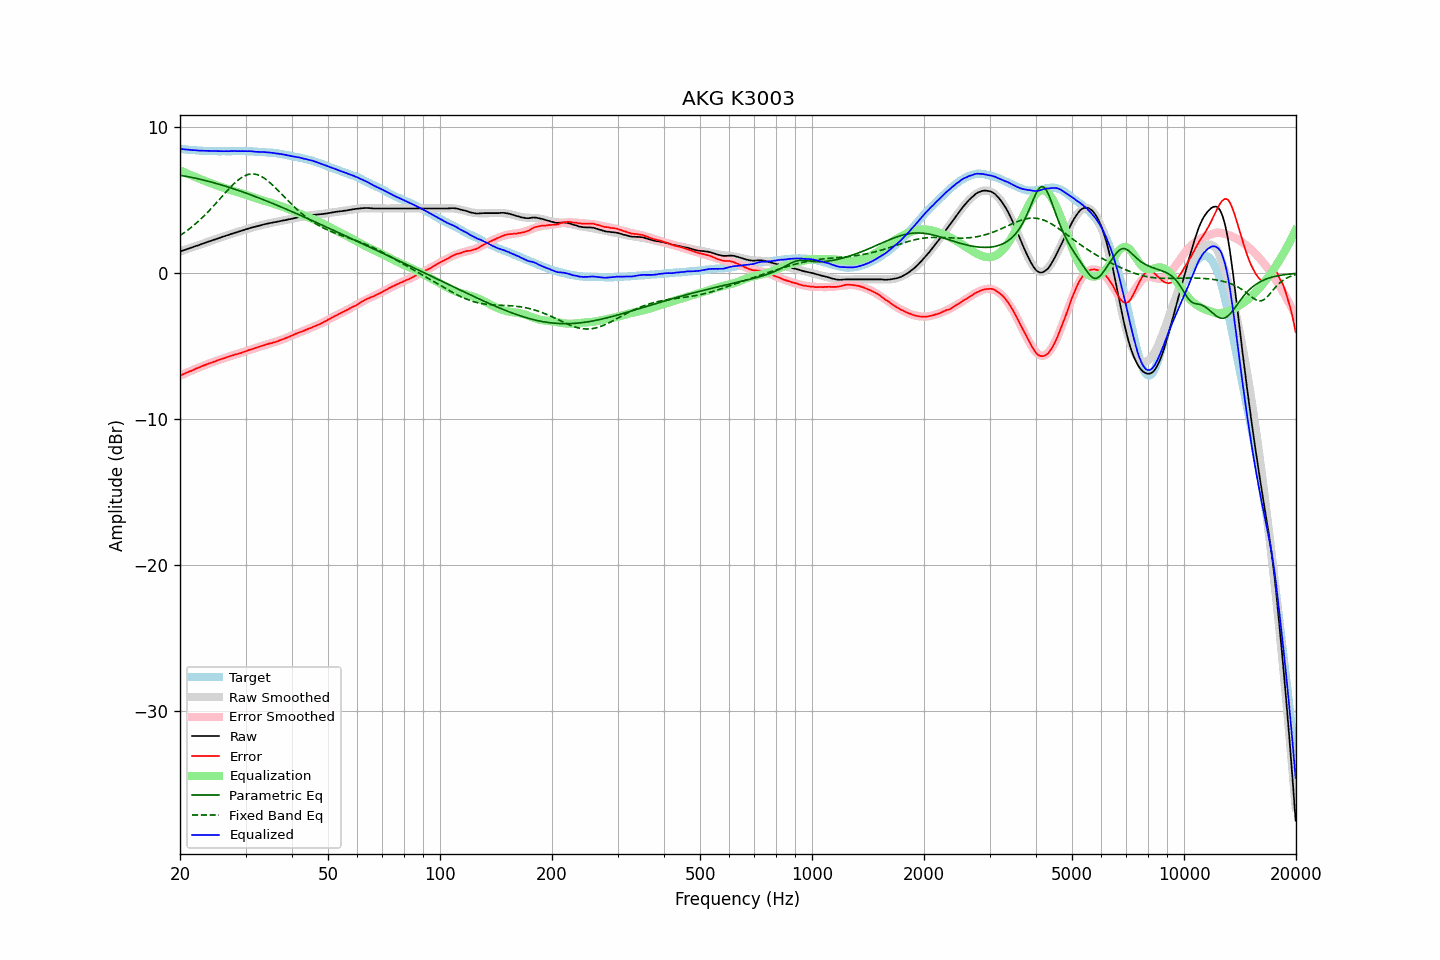

Source data for this figure (header and first rows):
frequency, raw, error, smoothed, error_smoothed, equalization, parametric_eq, fixed_band_eq, equalized_raw, equalized_smoothed, target
20.00, 1.47, -7.03, 1.47, -7.04, 7.04, 6.69, 2.57, 8.51, 8.51, 8.51
20.20, 1.51, -6.98, 1.51, -6.99, 6.99, 6.68, 2.64, 8.50, 8.50, 8.50
20.40, 1.55, -6.94, 1.55, -6.94, 6.94, 6.66, 2.72, 8.48, 8.48, 8.49
20.61, 1.58, -6.89, 1.59, -6.89, 6.89, 6.64, 2.79, 8.47, 8.47, 8.48
20.81, 1.62, -6.83, 1.62, -6.84, 6.84, 6.62, 2.87, 8.46, 8.46, 8.46
21.02, 1.65, -6.79, 1.66, -6.79, 6.79, 6.60, 2.96, 8.44, 8.45, 8.45
21.23, 1.69, -6.74, 1.70, -6.74, 6.74, 6.58, 3.04, 8.44, 8.44, 8.44
21.44, 1.74, -6.71, 1.74, -6.69, 6.69, 6.55, 3.13, 8.43, 8.43, 8.45
21.66, 1.77, -6.65, 1.77, -6.65, 6.65, 6.53, 3.22, 8.42, 8.42, 8.43
21.87, 1.82, -6.61, 1.81, -6.60, 6.60, 6.51, 3.31, 8.42, 8.41, 8.42
22.09, 1.85, -6.55, 1.85, -6.55, 6.55, 6.49, 3.41, 8.41, 8.41, 8.41
22.31, 1.89, -6.51, 1.89, -6.51, 6.51, 6.46, 3.50, 8.39, 8.40, 8.40
22.54, 1.92, -6.46, 1.93, -6.46, 6.46, 6.44, 3.60, 8.39, 8.39, 8.39
22.76, 1.96, -6.42, 1.97, -6.42, 6.42, 6.41, 3.71, 8.38, 8.39, 8.39
22.99, 2.00, -6.37, 2.01, -6.37, 6.37, 6.38, 3.81, 8.38, 8.38, 8.38
23.22, 2.04, -6.32, 2.04, -6.33, 6.33, 6.36, 3.92, 8.38, 8.38, 8.37
23.45, 2.08, -6.29, 2.08, -6.29, 6.29, 6.33, 4.03, 8.37, 8.37, 8.38
23.69, 2.12, -6.24, 2.12, -6.24, 6.24, 6.30, 4.14, 8.37, 8.37, 8.37
23.92, 2.17, -6.19, 2.16, -6.20, 6.20, 6.27, 4.26, 8.37, 8.36, 8.36
24.16, 2.20, -6.17, 2.20, -6.16, 6.16, 6.24, 4.37, 8.36, 8.36, 8.37
24.40, 2.24, -6.13, 2.24, -6.12, 6.12, 6.22, 4.49, 8.36, 8.36, 8.37
24.65, 2.27, -6.08, 2.27, -6.08, 6.08, 6.18, 4.61, 8.36, 8.35, 8.36
24.89, 2.31, -6.05, 2.31, -6.04, 6.04, 6.15, 4.73, 8.35, 8.35, 8.36
25.14, 2.35, -6.00, 2.35, -6.00, 6.00, 6.12, 4.86, 8.35, 8.35, 8.35
25.39, 2.39, -5.96, 2.39, -5.96, 5.96, 6.09, 4.98, 8.35, 8.35, 8.35
25.65, 2.42, -5.92, 2.42, -5.92, 5.92, 6.06, 5.10, 8.35, 8.35, 8.35
25.91, 2.46, -5.88, 2.46, -5.89, 5.89, 6.03, 5.23, 8.35, 8.35, 8.35
26.16, 2.50, -5.86, 2.50, -5.85, 5.85, 5.99, 5.35, 8.34, 8.35, 8.36
26.43, 2.53, -5.81, 2.53, -5.81, 5.81, 5.96, 5.48, 8.35, 8.35, 8.35
26.69, 2.57, -5.77, 2.57, -5.78, 5.78, 5.92, 5.60, 8.35, 8.35, 8.35
26.96, 2.60, -5.74, 2.61, -5.74, 5.74, 5.89, 5.72, 8.34, 8.35, 8.35
27.23, 2.64, -5.70, 2.64, -5.71, 5.71, 5.85, 5.83, 8.35, 8.35, 8.35
27.50, 2.68, -5.66, 2.68, -5.67, 5.67, 5.82, 5.95, 8.36, 8.35, 8.35
27.77, 2.72, -5.64, 2.72, -5.64, 5.64, 5.78, 6.06, 8.35, 8.35, 8.36
28.05, 2.75, -5.59, 2.75, -5.60, 5.60, 5.75, 6.16, 8.36, 8.35, 8.35
28.33, 2.78, -5.57, 2.79, -5.57, 5.57, 5.71, 6.26, 8.35, 8.35, 8.36
28.62, 2.81, -5.54, 2.82, -5.53, 5.53, 5.67, 6.36, 8.35, 8.36, 8.36
28.90, 2.85, -5.51, 2.86, -5.50, 5.50, 5.63, 6.44, 8.35, 8.36, 8.37
29.19, 2.88, -5.48, 2.89, -5.46, 5.46, 5.60, 6.52, 8.35, 8.35, 8.37
29.48, 2.92, -5.43, 2.92, -5.43, 5.43, 5.56, 6.59, 8.35, 8.35, 8.36
29.78, 2.95, -5.40, 2.96, -5.39, 5.39, 5.52, 6.65, 8.35, 8.35, 8.36
30.08, 2.99, -5.36, 2.99, -5.36, 5.36, 5.48, 6.70, 8.35, 8.35, 8.36
30.38, 3.02, -5.31, 3.02, -5.32, 5.32, 5.44, 6.74, 8.35, 8.34, 8.34
30.68, 3.06, -5.27, 3.06, -5.28, 5.28, 5.40, 6.77, 8.35, 8.34, 8.34
30.99, 3.09, -5.24, 3.09, -5.25, 5.25, 5.36, 6.78, 8.34, 8.34, 8.34
31.30, 3.12, -5.21, 3.12, -5.21, 5.21, 5.32, 6.79, 8.33, 8.33, 8.34
31.61, 3.15, -5.17, 3.15, -5.17, 5.17, 5.27, 6.78, 8.33, 8.32, 8.33
31.93, 3.17, -5.13, 3.18, -5.13, 5.13, 5.23, 6.77, 8.31, 8.32, 8.31
32.24, 3.21, -5.11, 3.21, -5.10, 5.10, 5.19, 6.74, 8.30, 8.31, 8.32
32.57, 3.23, -5.06, 3.24, -5.06, 5.06, 5.15, 6.70, 8.30, 8.30, 8.30
32.89, 3.26, -5.03, 3.27, -5.03, 5.03, 5.10, 6.65, 8.29, 8.30, 8.30
33.22, 3.29, -4.99, 3.30, -4.99, 4.99, 5.06, 6.59, 8.29, 8.29, 8.29
33.55, 3.32, -4.96, 3.32, -4.96, 4.96, 5.02, 6.53, 8.29, 8.28, 8.29
33.89, 3.35, -4.92, 3.35, -4.93, 4.93, 4.97, 6.45, 8.28, 8.27, 8.28
34.23, 3.37, -4.88, 3.37, -4.90, 4.90, 4.93, 6.37, 8.27, 8.27, 8.26
34.57, 3.39, -4.86, 3.40, -4.86, 4.86, 4.89, 6.28, 8.26, 8.26, 8.26
34.92, 3.42, -4.81, 3.42, -4.83, 4.83, 4.84, 6.19, 8.25, 8.25, 8.24
35.27, 3.44, -4.81, 3.44, -4.80, 4.80, 4.80, 6.09, 8.24, 8.24, 8.26
35.62, 3.46, -4.76, 3.46, -4.76, 4.76, 4.75, 5.98, 8.23, 8.23, 8.23
35.97, 3.48, -4.74, 3.49, -4.73, 4.73, 4.70, 5.88, 8.21, 8.21, 8.23
... 635 more rows
